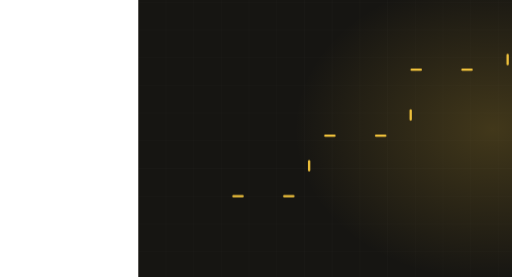
t = 0.00 s
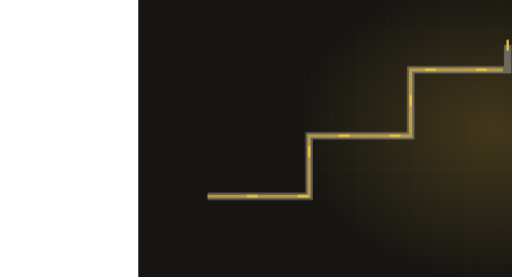
t = 2.20 s
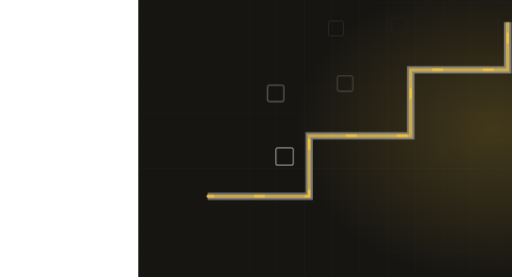
t = 3.28 s
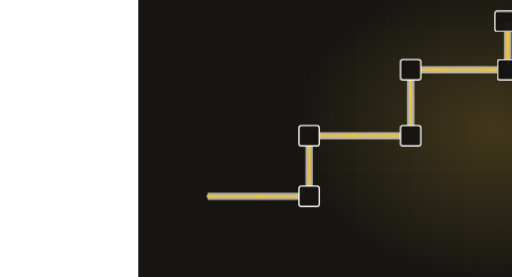
t = 5.02 s
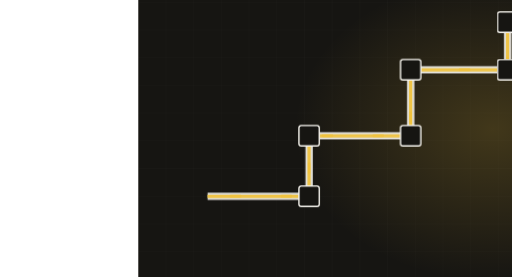
t = 6.75 s
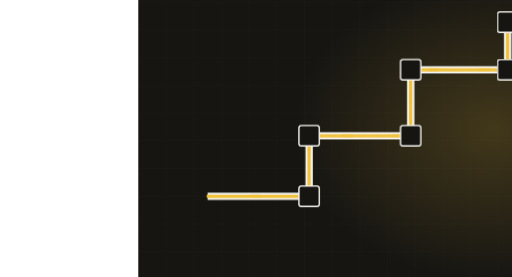
t = 8.27 s

The animated SVG that drew these frames (rendered in a browser with its animation timeline set to each time). Animation: 3 CSS @keyframes rules; frames cover the first 8.27 s, repeats indefinitely.

<svg xmlns="http://www.w3.org/2000/svg" viewBox="-300 175 1110 600" width="1110" height="600" preserveAspectRatio="xMidYMid slice" role="img" aria-label="Electrical conduit"><defs><radialGradient id="glow"><stop offset="0%" stop-color="#f0c23c" stop-opacity=".20"/><stop offset="100%" stop-color="#f0c23c" stop-opacity="0"/></radialGradient></defs><style>.dw{stroke-dasharray:100;stroke-dashoffset:100;animation:dw 10.84s ease-in-out infinite}@keyframes dw{0%{stroke-dashoffset:100}24%{stroke-dashoffset:0}84%{stroke-dashoffset:0;opacity:1}95%{stroke-dashoffset:0;opacity:0}100%{stroke-dashoffset:100;opacity:0}}.cur{stroke-dashoffset:0;animation:cur 2.56s linear infinite}@keyframes cur{0%{stroke-dashoffset:164}100%{stroke-dashoffset:0}}.st{opacity:0;animation:stg 10.84s ease-in-out infinite}@keyframes stg{0%,10%{opacity:0;transform:scale(.7)}28%{opacity:1;transform:scale(1)}84%{opacity:1}95%,100%{opacity:0}}@media (prefers-reduced-motion: reduce){*{animation:none!important}.dw{stroke-dashoffset:0!important}[class]{opacity:1!important}}</style><rect width="1200" height="900" fill="#161512"/><line x1="0" y1="0" x2="0" y2="900" stroke="#f8f6f0" stroke-width="1" opacity=".028"/><line x1="60" y1="0" x2="60" y2="900" stroke="#f8f6f0" stroke-width="1" opacity=".028"/><line x1="120" y1="0" x2="120" y2="900" stroke="#f8f6f0" stroke-width="1" opacity=".028"/><line x1="180" y1="0" x2="180" y2="900" stroke="#f8f6f0" stroke-width="1" opacity=".028"/><line x1="240" y1="0" x2="240" y2="900" stroke="#f8f6f0" stroke-width="1" opacity=".028"/><line x1="300" y1="0" x2="300" y2="900" stroke="#f8f6f0" stroke-width="1" opacity=".028"/><line x1="360" y1="0" x2="360" y2="900" stroke="#f8f6f0" stroke-width="1" opacity=".028"/><line x1="420" y1="0" x2="420" y2="900" stroke="#f8f6f0" stroke-width="1" opacity=".028"/><line x1="480" y1="0" x2="480" y2="900" stroke="#f8f6f0" stroke-width="1" opacity=".028"/><line x1="540" y1="0" x2="540" y2="900" stroke="#f8f6f0" stroke-width="1" opacity=".028"/><line x1="600" y1="0" x2="600" y2="900" stroke="#f8f6f0" stroke-width="1" opacity=".028"/><line x1="660" y1="0" x2="660" y2="900" stroke="#f8f6f0" stroke-width="1" opacity=".028"/><line x1="720" y1="0" x2="720" y2="900" stroke="#f8f6f0" stroke-width="1" opacity=".028"/><line x1="780" y1="0" x2="780" y2="900" stroke="#f8f6f0" stroke-width="1" opacity=".028"/><line x1="840" y1="0" x2="840" y2="900" stroke="#f8f6f0" stroke-width="1" opacity=".028"/><line x1="900" y1="0" x2="900" y2="900" stroke="#f8f6f0" stroke-width="1" opacity=".028"/><line x1="960" y1="0" x2="960" y2="900" stroke="#f8f6f0" stroke-width="1" opacity=".028"/><line x1="1020" y1="0" x2="1020" y2="900" stroke="#f8f6f0" stroke-width="1" opacity=".028"/><line x1="1080" y1="0" x2="1080" y2="900" stroke="#f8f6f0" stroke-width="1" opacity=".028"/><line x1="1140" y1="0" x2="1140" y2="900" stroke="#f8f6f0" stroke-width="1" opacity=".028"/><line x1="1200" y1="0" x2="1200" y2="900" stroke="#f8f6f0" stroke-width="1" opacity=".028"/><line x1="0" y1="0" x2="1200" y2="0" stroke="#f8f6f0" stroke-width="1" opacity=".028"/><line x1="0" y1="60" x2="1200" y2="60" stroke="#f8f6f0" stroke-width="1" opacity=".028"/><line x1="0" y1="120" x2="1200" y2="120" stroke="#f8f6f0" stroke-width="1" opacity=".028"/><line x1="0" y1="180" x2="1200" y2="180" stroke="#f8f6f0" stroke-width="1" opacity=".028"/><line x1="0" y1="240" x2="1200" y2="240" stroke="#f8f6f0" stroke-width="1" opacity=".028"/><line x1="0" y1="300" x2="1200" y2="300" stroke="#f8f6f0" stroke-width="1" opacity=".028"/><line x1="0" y1="360" x2="1200" y2="360" stroke="#f8f6f0" stroke-width="1" opacity=".028"/><line x1="0" y1="420" x2="1200" y2="420" stroke="#f8f6f0" stroke-width="1" opacity=".028"/><line x1="0" y1="480" x2="1200" y2="480" stroke="#f8f6f0" stroke-width="1" opacity=".028"/><line x1="0" y1="540" x2="1200" y2="540" stroke="#f8f6f0" stroke-width="1" opacity=".028"/><line x1="0" y1="600" x2="1200" y2="600" stroke="#f8f6f0" stroke-width="1" opacity=".028"/><line x1="0" y1="660" x2="1200" y2="660" stroke="#f8f6f0" stroke-width="1" opacity=".028"/><line x1="0" y1="720" x2="1200" y2="720" stroke="#f8f6f0" stroke-width="1" opacity=".028"/><line x1="0" y1="780" x2="1200" y2="780" stroke="#f8f6f0" stroke-width="1" opacity=".028"/><line x1="0" y1="840" x2="1200" y2="840" stroke="#f8f6f0" stroke-width="1" opacity=".028"/><line x1="0" y1="900" x2="1200" y2="900" stroke="#f8f6f0" stroke-width="1" opacity=".028"/><ellipse cx="768" cy="455" rx="430" ry="330" fill="url(#glow)"/><path class="dw" d="M150,600 L370,600 L370,469 L590,469 L590,326 L800,326 L800,223" pathLength="100" stroke="#f8f6f0" stroke-width="16" opacity=".22" fill="none" style="animation-delay:0s"/><path class="dw" d="M150,600 L370,600 L370,469 L590,469 L590,326 L800,326 L800,223" pathLength="100" stroke="#f0c23c" stroke-width="7" opacity=".55" fill="none" style="animation-delay:.2s"/><path class="cur" d="M150,600 L370,600 L370,469 L590,469 L590,326 L800,326 L800,223" fill="none" stroke="#f0c23c" stroke-width="5" stroke-dasharray="20 90" stroke-linecap="round"/><rect class="st" x="348" y="578" width="44" height="44" rx="5" fill="#161512" stroke="#f8f6f0" stroke-width="3" opacity=".8" style="animation-delay:1.20s"/><rect class="st" x="348" y="447" width="44" height="44" rx="5" fill="#161512" stroke="#f8f6f0" stroke-width="3" opacity=".8" style="animation-delay:1.40s"/><rect class="st" x="568" y="447" width="44" height="44" rx="5" fill="#161512" stroke="#f8f6f0" stroke-width="3" opacity=".8" style="animation-delay:1.60s"/><rect class="st" x="568" y="304" width="44" height="44" rx="5" fill="#161512" stroke="#f8f6f0" stroke-width="3" opacity=".8" style="animation-delay:1.80s"/><rect class="st" x="778" y="304" width="44" height="44" rx="5" fill="#161512" stroke="#f8f6f0" stroke-width="3" opacity=".8" style="animation-delay:2.00s"/><rect class="st" x="778" y="201" width="44" height="44" rx="5" fill="#161512" stroke="#f8f6f0" stroke-width="3" opacity=".8" style="animation-delay:2.20s"/></svg>
